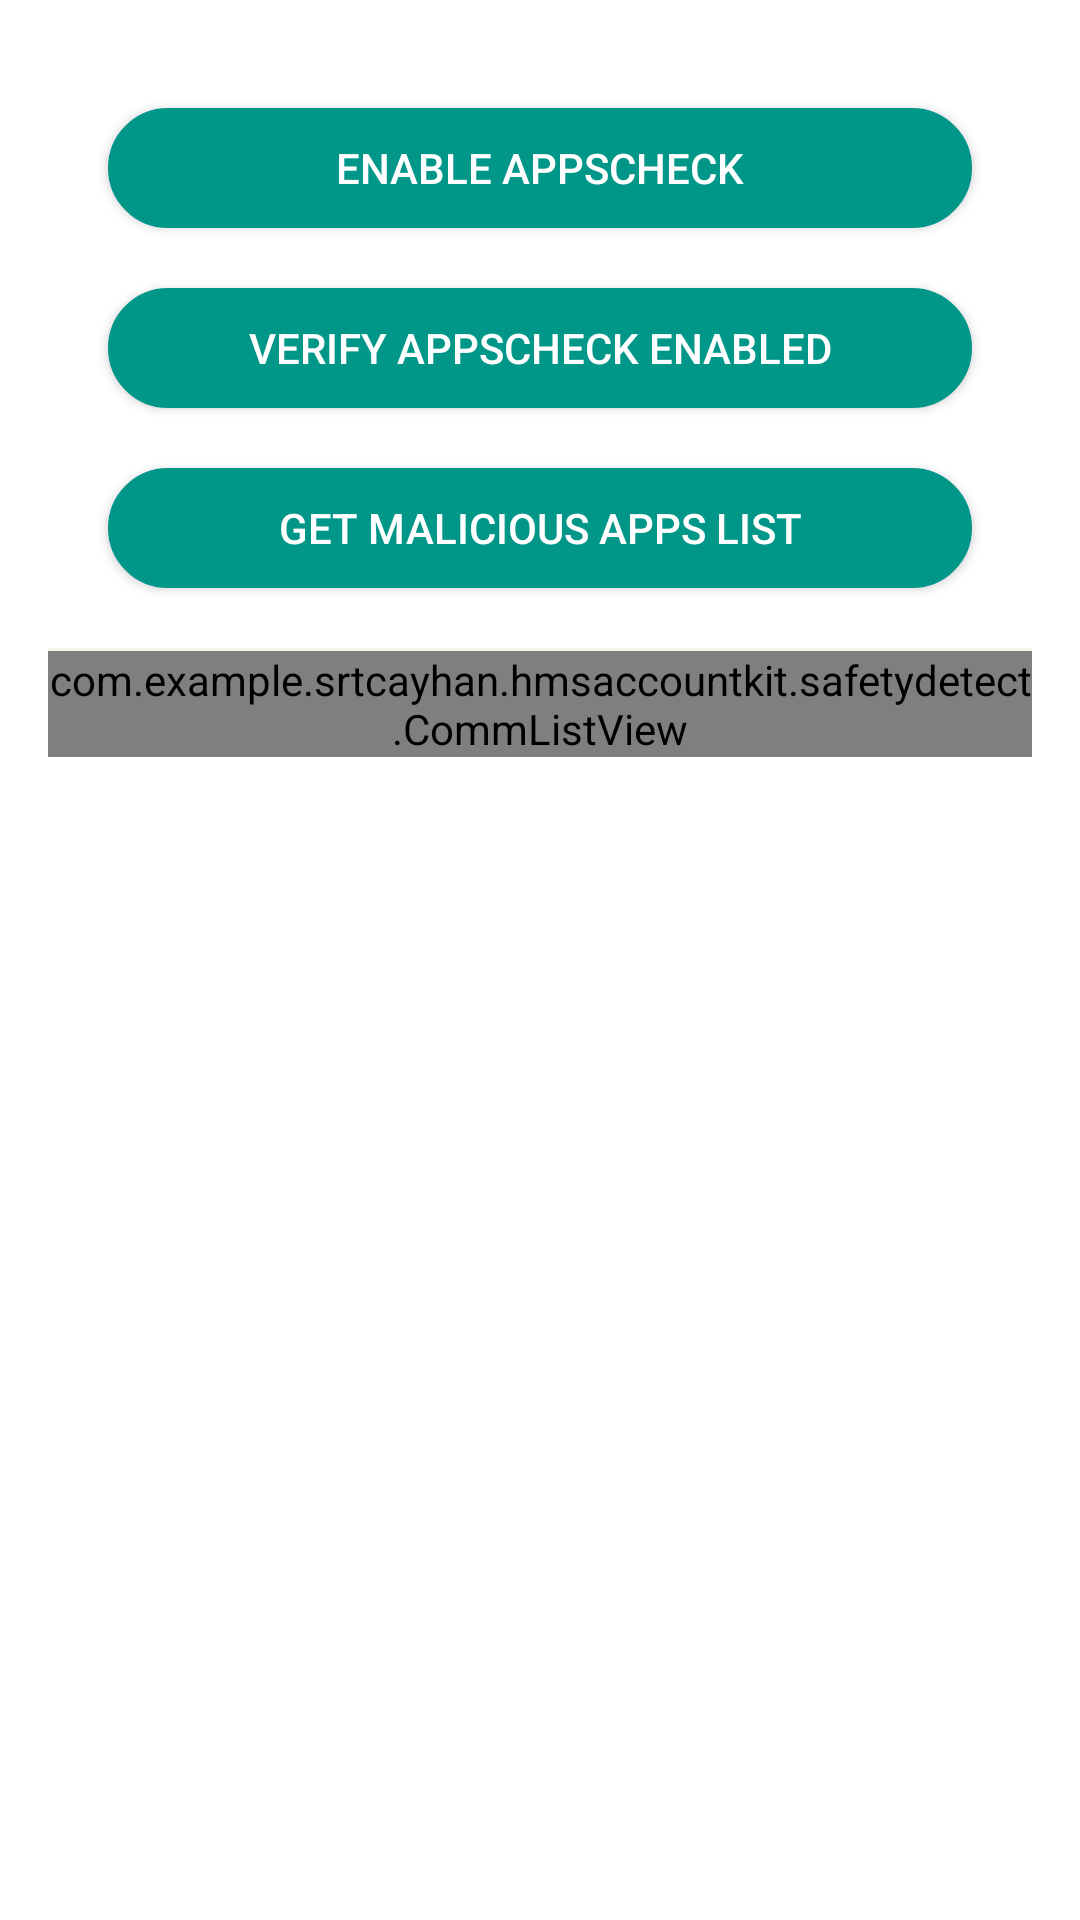

Reconstruct the res/layout file that produces this screen, plus the resources it refers to.
<!-- AndroidManifest.xml: application theme Theme.HmsAccountKit -->
<!-- res/layout/fg_appscheck.xml -->
<?xml version="1.0" encoding="utf-8"?>
<LinearLayout xmlns:android="http://schemas.android.com/apk/res/android"
    android:layout_width="fill_parent"
    android:layout_height="fill_parent"
    android:orientation="vertical">

    <ScrollView
        android:id="@+id/fg_scroll_view"
        android:layout_width="match_parent"
        android:layout_height="match_parent">

        <LinearLayout
            android:layout_width="match_parent"
            android:layout_height="match_parent"
            android:gravity="center|center_horizontal|center_vertical"
            android:orientation="vertical"
            android:paddingLeft="@dimen/activity_horizontal_margin"
            android:paddingTop="@dimen/activity_vertical_margin"
            android:paddingRight="@dimen/activity_horizontal_margin">

            <Button
                android:id="@+id/fg_enable_appscheck"
                style="@style/Widget.AppCompat.Button.Colored"
                android:layout_width="match_parent"
                android:layout_height="@dimen/btn_height"
                android:layout_marginLeft="20dp"
                android:layout_marginTop="20dp"
                android:layout_marginRight="20dp"
                android:layout_marginBottom="20dp"
                android:background="@drawable/btn_round_corner_normal"
                android:text="@string/enable_appscheck"
                android:textSize="@dimen/btn_text_size" />

            <Button
                android:id="@+id/fg_verify_appscheck"
                style="@style/Widget.AppCompat.Button.Colored"
                android:layout_width="match_parent"
                android:layout_height="@dimen/btn_height"
                android:layout_marginLeft="20dp"
                android:layout_marginRight="20dp"
                android:layout_marginBottom="20dp"
                android:background="@drawable/btn_round_corner_normal"
                android:text="@string/isverify_appscheck"
                android:textSize="@dimen/btn_text_size" />

            <Button
                android:id="@+id/fg_get_malicious_apps"
                style="@style/Widget.AppCompat.Button.Colored"
                android:layout_width="match_parent"
                android:layout_height="@dimen/btn_height"
                android:layout_marginLeft="20dp"
                android:layout_marginRight="20dp"
                android:layout_marginBottom="20dp"
                android:background="@drawable/btn_round_corner_normal"
                android:text="@string/get_malicious_appslist"
                android:textSize="@dimen/btn_text_size" />

            <TextView
                android:id="@+id/fg_appschecktextView"
                android:layout_width="match_parent"
                android:layout_height="1dp"
                android:background="@color/text_view_background" />

            <com.example.srtcayhan.hmsaccountkit.safetydetect.CommListView
                android:id="@+id/fg_list_app"
                android:focusableInTouchMode="true"
                android:layout_width="match_parent"
                android:layout_height="match_parent"
                android:scrollbars="none" />

        </LinearLayout>
    </ScrollView>


</LinearLayout>
<!-- resources referenced by this layout -->
<resources>
  <color name="text_view_background">#1743A000</color>
  <dimen name="activity_horizontal_margin">16dp</dimen>
  <dimen name="activity_vertical_margin">16dp</dimen>
  <dimen name="btn_height">40dp</dimen>
  <dimen name="btn_text_size">14sp</dimen>
  <!-- drawable btn_round_corner_normal (drawable) -->
  <?xml version="1.0" encoding="utf-8"?>
  <shape xmlns:android="http://schemas.android.com/apk/res/android">
      <solid android:color="#009688" />
      <stroke
          android:width="1dp"
          android:color="#009688" />
  
      <corners android:radius="32dp" />
  
      <padding
          android:bottom="10dp"
          android:left="10dp"
          android:right="10dp"
          android:top="10dp" />
  </shape>
  <string name="enable_appscheck">Enable AppsCheck</string>
  <string name="get_malicious_appslist">Get Malicious Apps List</string>
  <string name="isverify_appscheck">Verify AppsCheck Enabled</string>
  <style name="Theme.HmsAccountKit" parent="Theme.MaterialComponents.DayNight.DarkActionBar">
          
          <item name="colorPrimary">@color/purple_500</item>
          <item name="colorPrimaryVariant">@color/purple_700</item>
          <item name="colorOnPrimary">@color/white</item>
          
          <item name="colorSecondary">@color/teal_200</item>
          <item name="colorSecondaryVariant">@color/teal_700</item>
          <item name="colorOnSecondary">@color/black</item>
          
          <item name="android:statusBarColor" tools:targetApi="l">?attr/colorPrimaryVariant</item>
          
      </style>
  <color name="purple_500">#FF6200EE</color>
  <color name="purple_700">#FF3700B3</color>
  <color name="white">#FFFFFFFF</color>
  <color name="teal_200">#FF03DAC5</color>
  <color name="teal_700">#FF018786</color>
  <color name="black">#FF000000</color>
</resources>
